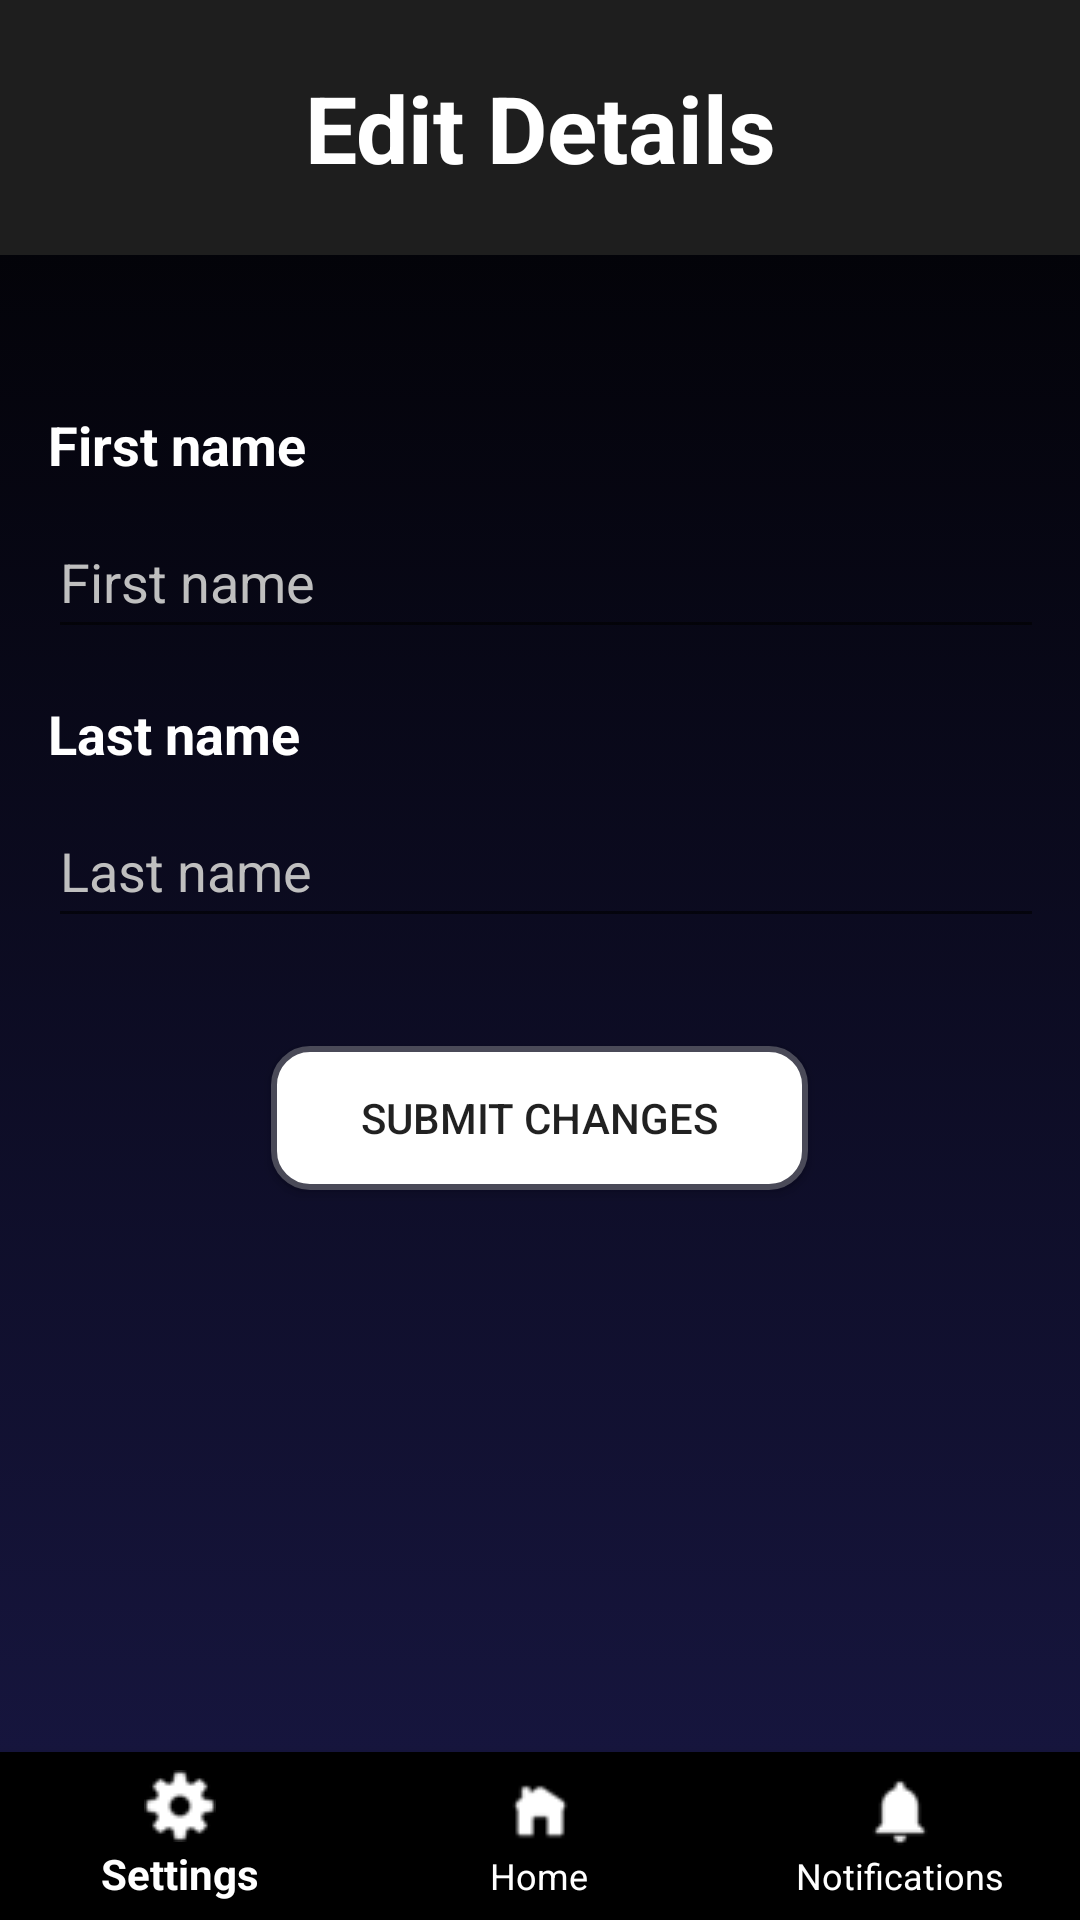

Layout XML and referenced resources for this Android screen:
<!-- AndroidManifest.xml: application theme Theme.COMP2000CS -->
<!-- res/layout/activity_fifth.xml -->
<?xml version="1.0" encoding="utf-8"?>
<androidx.constraintlayout.widget.ConstraintLayout
    xmlns:android="http://schemas.android.com/apk/res/android"
    xmlns:app="http://schemas.android.com/apk/res-auto"
    xmlns:tools="http://schemas.android.com/tools"
    android:id="@+id/main"
    android:layout_width="match_parent"
    android:layout_height="match_parent"
    android:background="@drawable/gradient3"
    tools:context=".FifthActivity">




    <com.google.android.material.bottomnavigation.BottomNavigationView
        android:id="@+id/bottomNavigationView"
        android:layout_width="match_parent"
        android:layout_height="wrap_content"
        android:background="#000000"
        app:menu="@menu/bottom_nav_menu"
        app:itemIconTint="@color/bottom_nav_icon_color"
        app:itemTextColor="@color/white"
        app:labelVisibilityMode="labeled"
        app:layout_constraintBottom_toBottomOf="parent"
        app:layout_constraintEnd_toEndOf="parent"
        app:layout_constraintStart_toStartOf="parent"
        />

    <TextView
        android:text="@string/edit_details"
        android:textColor="#ffffff"
        android:textSize="31sp"

        android:id="@+id/edit_your_details"
        android:layout_width="match_parent"
        android:layout_height="85dp"

        android:background="@color/softblack"
        android:paddingLeft="10dp"
        android:paddingRight="10dp"

        android:textStyle="bold"
        android:textAlignment="center"
        android:gravity="center"

        tools:layout_editor_absoluteX="-1dp"
        tools:layout_editor_absoluteY="0dp"

        app:layout_constraintEnd_toEndOf="parent"
        app:layout_constraintStart_toStartOf="parent"
        app:layout_constraintTop_toTopOf="parent"
        />


    <LinearLayout
        android:layout_width="match_parent"
        android:layout_height="match_parent"
        android:orientation="vertical"
        android:padding="16dp"
        android:layout_marginTop="120dp"
        >

        <TextView
            android:layout_width="wrap_content"
            android:layout_height="wrap_content"
            android:text="@string/firstname"
            android:textSize="18sp"
            android:textColor="#ffffff"
            android:textStyle="bold"
            android:layout_marginBottom="8dp"
            app:layout_constraintEnd_toEndOf="parent"
            app:layout_constraintStart_toStartOf="parent"
            app:layout_constraintTop_toTopOf="parent"

            />

        <EditText
            android:id="@+id/editFirstName"
            android:layout_width="487dp"
            android:layout_height="wrap_content"
            android:autofillHints="name"
            android:hint="@string/firstname"
            android:inputType="text"
            android:minHeight="48dp"
            android:textColor="#ffffff"
            android:textColorHint="#BFBFBF"
            app:layout_constraintEnd_toEndOf="parent"
            app:layout_constraintStart_toStartOf="parent"
            app:layout_constraintTop_toTopOf="parent"

            />

        <TextView
            android:layout_width="wrap_content"
            android:layout_height="wrap_content"
            android:text="@string/lastname"
            android:textSize="18sp"
            android:textColor="#ffffff"
            android:textStyle="bold"
            android:layout_marginTop="16dp"
            android:layout_marginBottom="8dp" />

        <EditText
            android:id="@+id/editLastName"
            android:layout_width="487dp"
            android:layout_height="wrap_content"
            android:autofillHints="name"
            android:hint="@string/lastname"

            android:inputType="text"
            android:textColor="#ffffff"
            android:minHeight="48dp"
            android:textColorHint="#BFBFBF"
            app:layout_constraintEnd_toEndOf="parent"
            app:layout_constraintStart_toStartOf="parent"
            app:layout_constraintTop_toTopOf="parent"

            />

        <Button
            android:id="@+id/submitChanges"
            android:layout_width="wrap_content"
            android:layout_height="wrap_content"
            android:paddingHorizontal="30dp"
            android:background="@drawable/rounded_button3"
            android:layout_gravity="center"
            android:text="@string/submit_changes"
            android:layout_marginTop="36dp" />
    </LinearLayout>


</androidx.constraintlayout.widget.ConstraintLayout>
<!-- resources referenced by this layout -->
<resources>
  <color name="bottom_nav_icon_color">#FFFFFF</color>
  <color name="softblack">#1E1E1E</color>
  <color name="white">#FFFFFFFF</color>
  <!-- drawable gradient3 (drawable) -->
  <?xml version="1.0" encoding="utf-8"?>
  <selector xmlns:android="http://schemas.android.com/apk/res/android">
  
      <item>
  
  <shape>
  
  
              <gradient
                  android:startColor="#181743"
                  android:endColor="#000000"
                  android:angle="90"
                  android:type="linear" />
  
  
  </shape>
  
  
  
      </item>
  
  
  
  
  
  
  
  
  
  
  
  
  
  
  
  
  
  </selector>
  <!-- drawable rounded_button3 (drawable) -->
  <?xml version="1.0" encoding="utf-8"?>
  <shape xmlns:android="http://schemas.android.com/apk/res/android">
      
      <solid android:color="#FFFFFF"/> 
  
      
      <corners android:radius="12dp"/> 
  
      
      <padding
          android:left="10dp"
          android:top="10dp"
          android:right="10dp"
          android:bottom="10dp" />
  
      
      <stroke
          android:width="2dp"
          android:color="#4A4A58"/> 
  </shape>
  <string name="edit_details">Edit Details</string>
  <string name="firstname">First name</string>
  <string name="lastname">Last name</string>
  <string name="submit_changes">SUBMIT CHANGES</string>
  <style name="Theme.COMP2000CS" parent="Base.Theme.COMP2000CS" />
  <style name="Base.Theme.COMP2000CS" parent="Theme.AppCompat.Light.NoActionBar">
          
          
      </style>
</resources>
